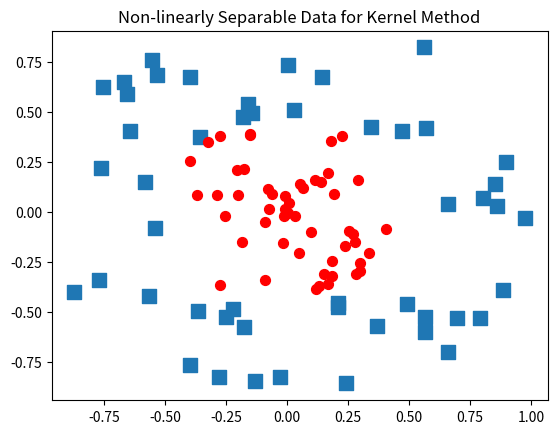

Python code for this plot:
'''
Created on Nov 26, 2010

@author: Peter
'''
from numpy import *
import matplotlib
import matplotlib.pyplot as plt

xcord0 = [];
ycord0 = [];
xcord1 = [];
ycord1 = []
fw = open('testSetRBF2.txt', 'w')  # generate data

fig = plt.figure()
ax = fig.add_subplot(111)
xcord0 = [];
ycord0 = [];
xcord1 = [];
ycord1 = []
for i in range(100):
    [x, y] = random.uniform(0, 1, 2)
    xpt = x * cos(2.0 * pi * y);
    ypt = x * sin(2.0 * pi * y)
    if (x > 0.5):
        xcord0.append(xpt);
        ycord0.append(ypt)
        label = -1.0
    else:
        xcord1.append(xpt);
        ycord1.append(ypt)
        label = 1.0
    fw.write('%f\t%f\t%f\n' % (xpt, ypt, label))
ax.scatter(xcord0, ycord0, marker='s', s=90)
ax.scatter(xcord1, ycord1, marker='o', s=50, c='red')
plt.title('Non-linearly Separable Data for Kernel Method')
plt.show()
fw.close()
